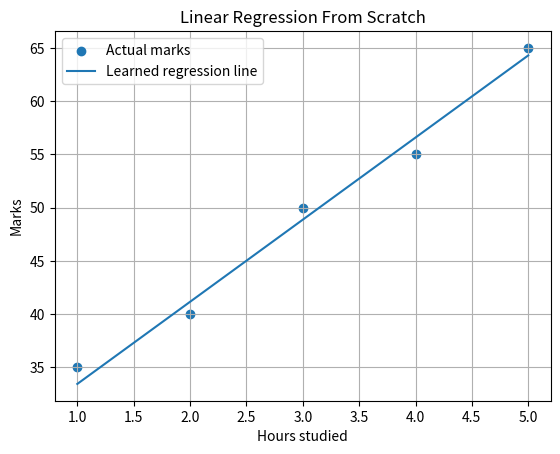
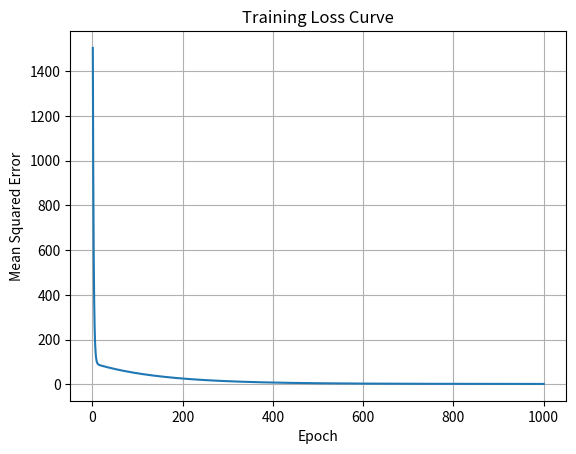

The script that saved these images, in order:

import numpy as np


def predict(x, w, b):
    return w * x + b


def mean_squared_error(actual, predicted):
    errors = predicted - actual
    squared_errors = errors ** 2
    return squared_errors.mean()



def train(x, y, w, b, learning_rate, epochs):
    n = len(x)
    loss_history = []

    for epoch in range(epochs):
        predictions = predict(x, w, b)
        errors = predictions - y

        dw = (2 / n) * np.sum(x * errors)
        db = (2 / n) * np.sum(errors)

        w = w - learning_rate * dw
        b = b - learning_rate * db

        mse = mean_squared_error(y, predict(x, w, b))
        loss_history.append(mse)

        if (epoch + 1) % 100 == 0:
            print(f"Epoch {epoch + 1}, MSE: {mse:.4f}")

    return w, b, loss_history


hours = np.array([1, 2, 3, 4, 5], dtype=float)
actual_marks = np.array([35, 40, 50, 55, 65], dtype=float)

w, b, loss_history = train(
    hours,
    actual_marks,
    w=0.0,
    b=0.0,
    learning_rate=0.01,
    epochs=1000
)

print("\nTraining complete!")
print("Learned weight:", w)
print("Learned bias:", b)
print("Final MSE:", mean_squared_error(actual_marks, predict(hours, w, b)))

import matplotlib.pyplot as plt

predicted_marks = predict(hours, w, b)

plt.scatter(hours, actual_marks, label="Actual marks")
plt.plot(hours, predicted_marks, label="Learned regression line")

plt.xlabel("Hours studied")
plt.ylabel("Marks")
plt.title("Linear Regression From Scratch")
plt.legend()
plt.grid(True)
plt.show()

plt.figure()
plt.plot(range(1, len(loss_history) + 1), loss_history)
plt.xlabel("Epoch")
plt.ylabel("Mean Squared Error")
plt.title("Training Loss Curve")
plt.grid(True)
plt.show()
